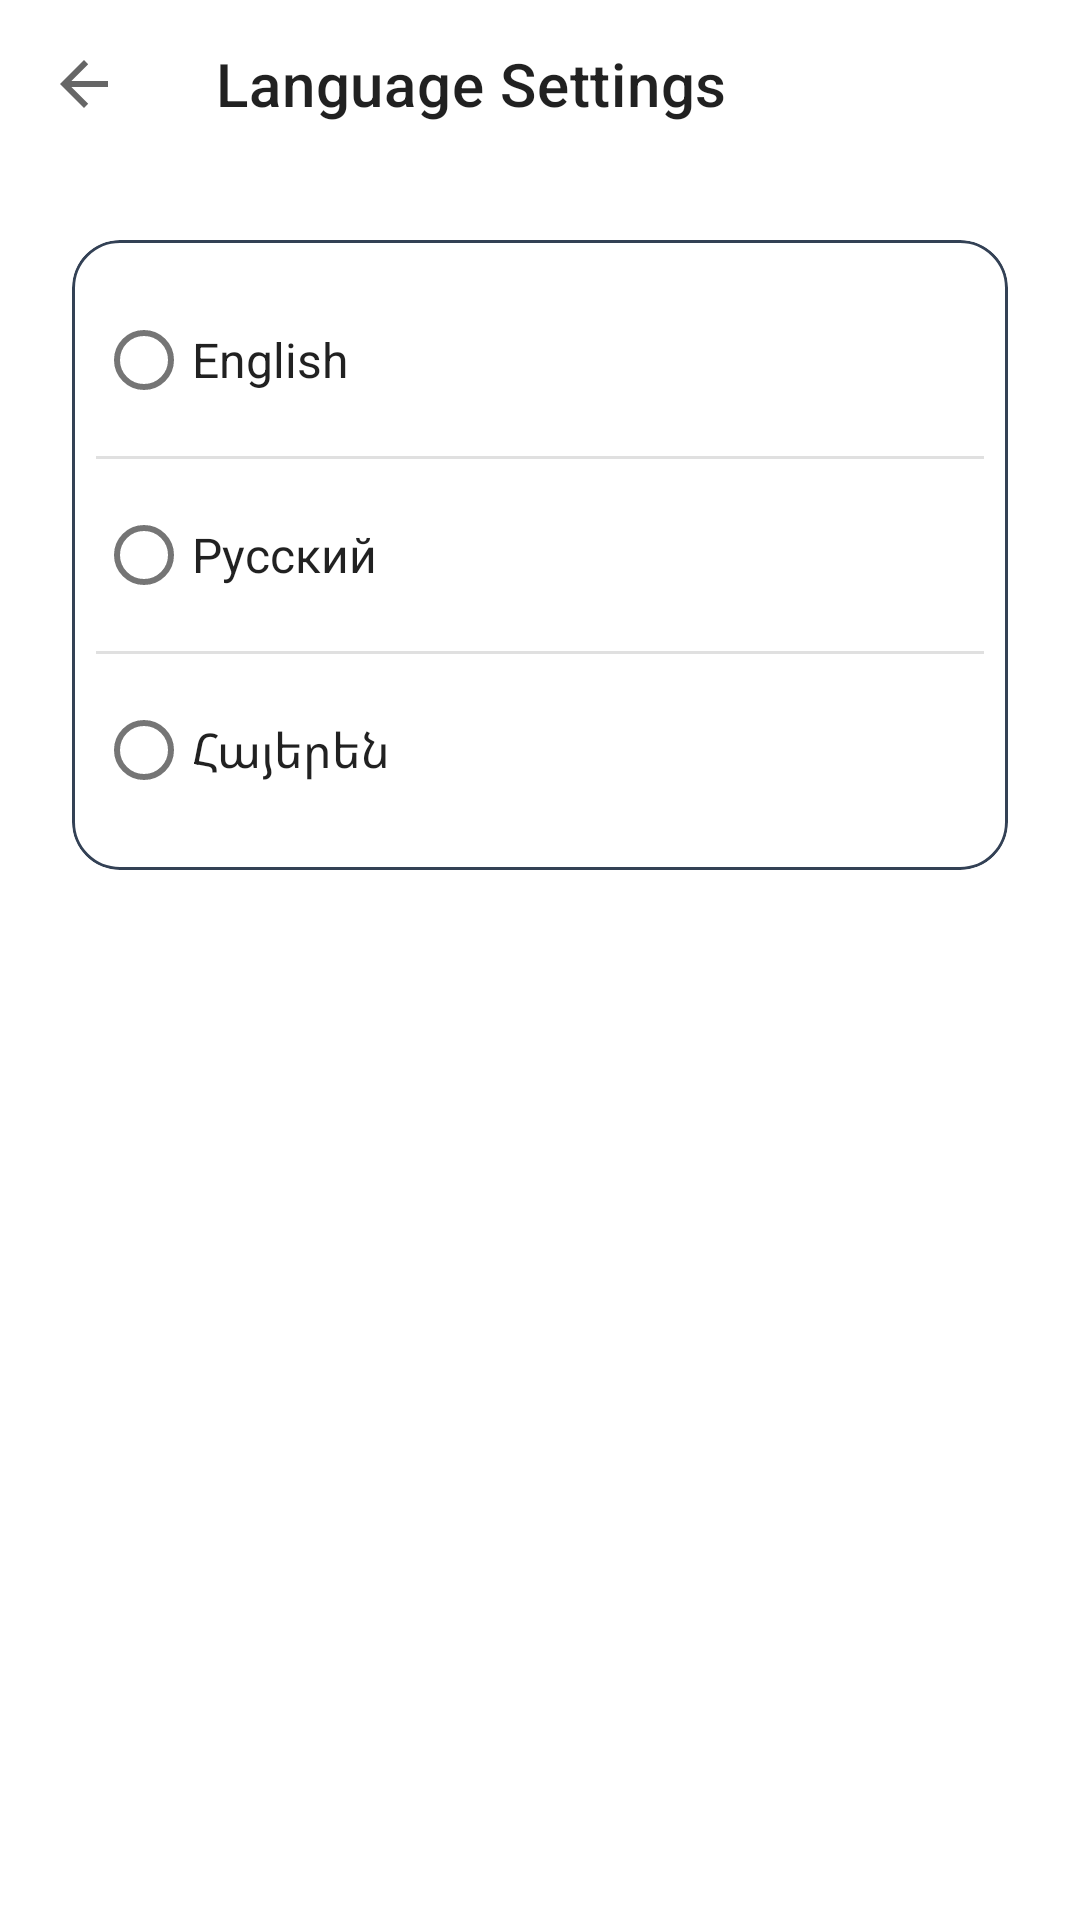

Reconstruct the res/layout file that produces this screen, plus the resources it refers to.
<!-- AndroidManifest.xml: application theme Theme.CivicFix -->
<!-- res/layout/activity_language_settings.xml -->
<?xml version="1.0" encoding="utf-8"?>
<androidx.coordinatorlayout.widget.CoordinatorLayout xmlns:android="http://schemas.android.com/apk/res/android"
    xmlns:app="http://schemas.android.com/apk/res-auto"
    android:layout_width="match_parent"
    android:layout_height="match_parent"
    android:background="?android:attr/colorBackground">

    <com.google.android.material.appbar.AppBarLayout
        android:layout_width="match_parent"
        android:layout_height="wrap_content"
        android:background="?android:attr/colorBackground"
        app:elevation="0dp">

        <androidx.appcompat.widget.Toolbar
            android:id="@+id/toolbar"
            android:layout_width="match_parent"
            android:layout_height="?attr/actionBarSize"
            app:navigationIcon="?attr/homeAsUpIndicator"
            app:title="@string/language_settings"
            app:titleTextColor="?android:attr/textColorPrimary" />
    </com.google.android.material.appbar.AppBarLayout>

    <androidx.core.widget.NestedScrollView
        android:layout_width="match_parent"
        android:layout_height="match_parent"
        app:layout_behavior="@string/appbar_scrolling_view_behavior">

        <LinearLayout
            android:layout_width="match_parent"
            android:layout_height="wrap_content"
            android:orientation="vertical"
            android:padding="24dp">

            <com.google.android.material.card.MaterialCardView
                android:layout_width="match_parent"
                android:layout_height="wrap_content"
                app:cardCornerRadius="16dp"
                app:cardElevation="0dp"
                app:strokeColor="#334155"
                app:strokeWidth="1dp">

                <RadioGroup
                    android:id="@+id/rgLanguage"
                    android:layout_width="match_parent"
                    android:layout_height="wrap_content"
                    android:padding="8dp">

                    <com.google.android.material.radiobutton.MaterialRadioButton
                        android:id="@+id/rbEnglish"
                        android:layout_width="match_parent"
                        android:layout_height="64dp"
                        android:text="English"
                        android:textColor="?android:attr/textColorPrimary"
                        android:textSize="16sp" />

                    <com.google.android.material.divider.MaterialDivider
                        android:layout_width="match_parent"
                        android:layout_height="wrap_content" />

                    <com.google.android.material.radiobutton.MaterialRadioButton
                        android:id="@+id/rbRussian"
                        android:layout_width="match_parent"
                        android:layout_height="64dp"
                        android:text="Русский"
                        android:textColor="?android:attr/textColorPrimary"
                        android:textSize="16sp" />

                    <com.google.android.material.divider.MaterialDivider
                        android:layout_width="match_parent"
                        android:layout_height="wrap_content" />

                    <com.google.android.material.radiobutton.MaterialRadioButton
                        android:id="@+id/rbArmenian"
                        android:layout_width="match_parent"
                        android:layout_height="64dp"
                        android:text="Հայերեն"
                        android:textColor="?android:attr/textColorPrimary"
                        android:textSize="16sp" />

                </RadioGroup>
            </com.google.android.material.card.MaterialCardView>

        </LinearLayout>
    </androidx.core.widget.NestedScrollView>

</androidx.coordinatorlayout.widget.CoordinatorLayout>
<!-- resources referenced by this layout -->
<resources>
  <string name="language_settings">Language Settings</string>
  <style name="Theme.CivicFix" parent="Theme.MaterialComponents.DayNight.NoActionBar">
          <item name="colorPrimary">#6C63FF</item>
          <item name="colorPrimaryVariant">#5A54E0</item>
          <item name="colorSecondary">#4CAF50</item>
          <item name="android:statusBarColor">#6C63FF</item>
      </style>
</resources>
